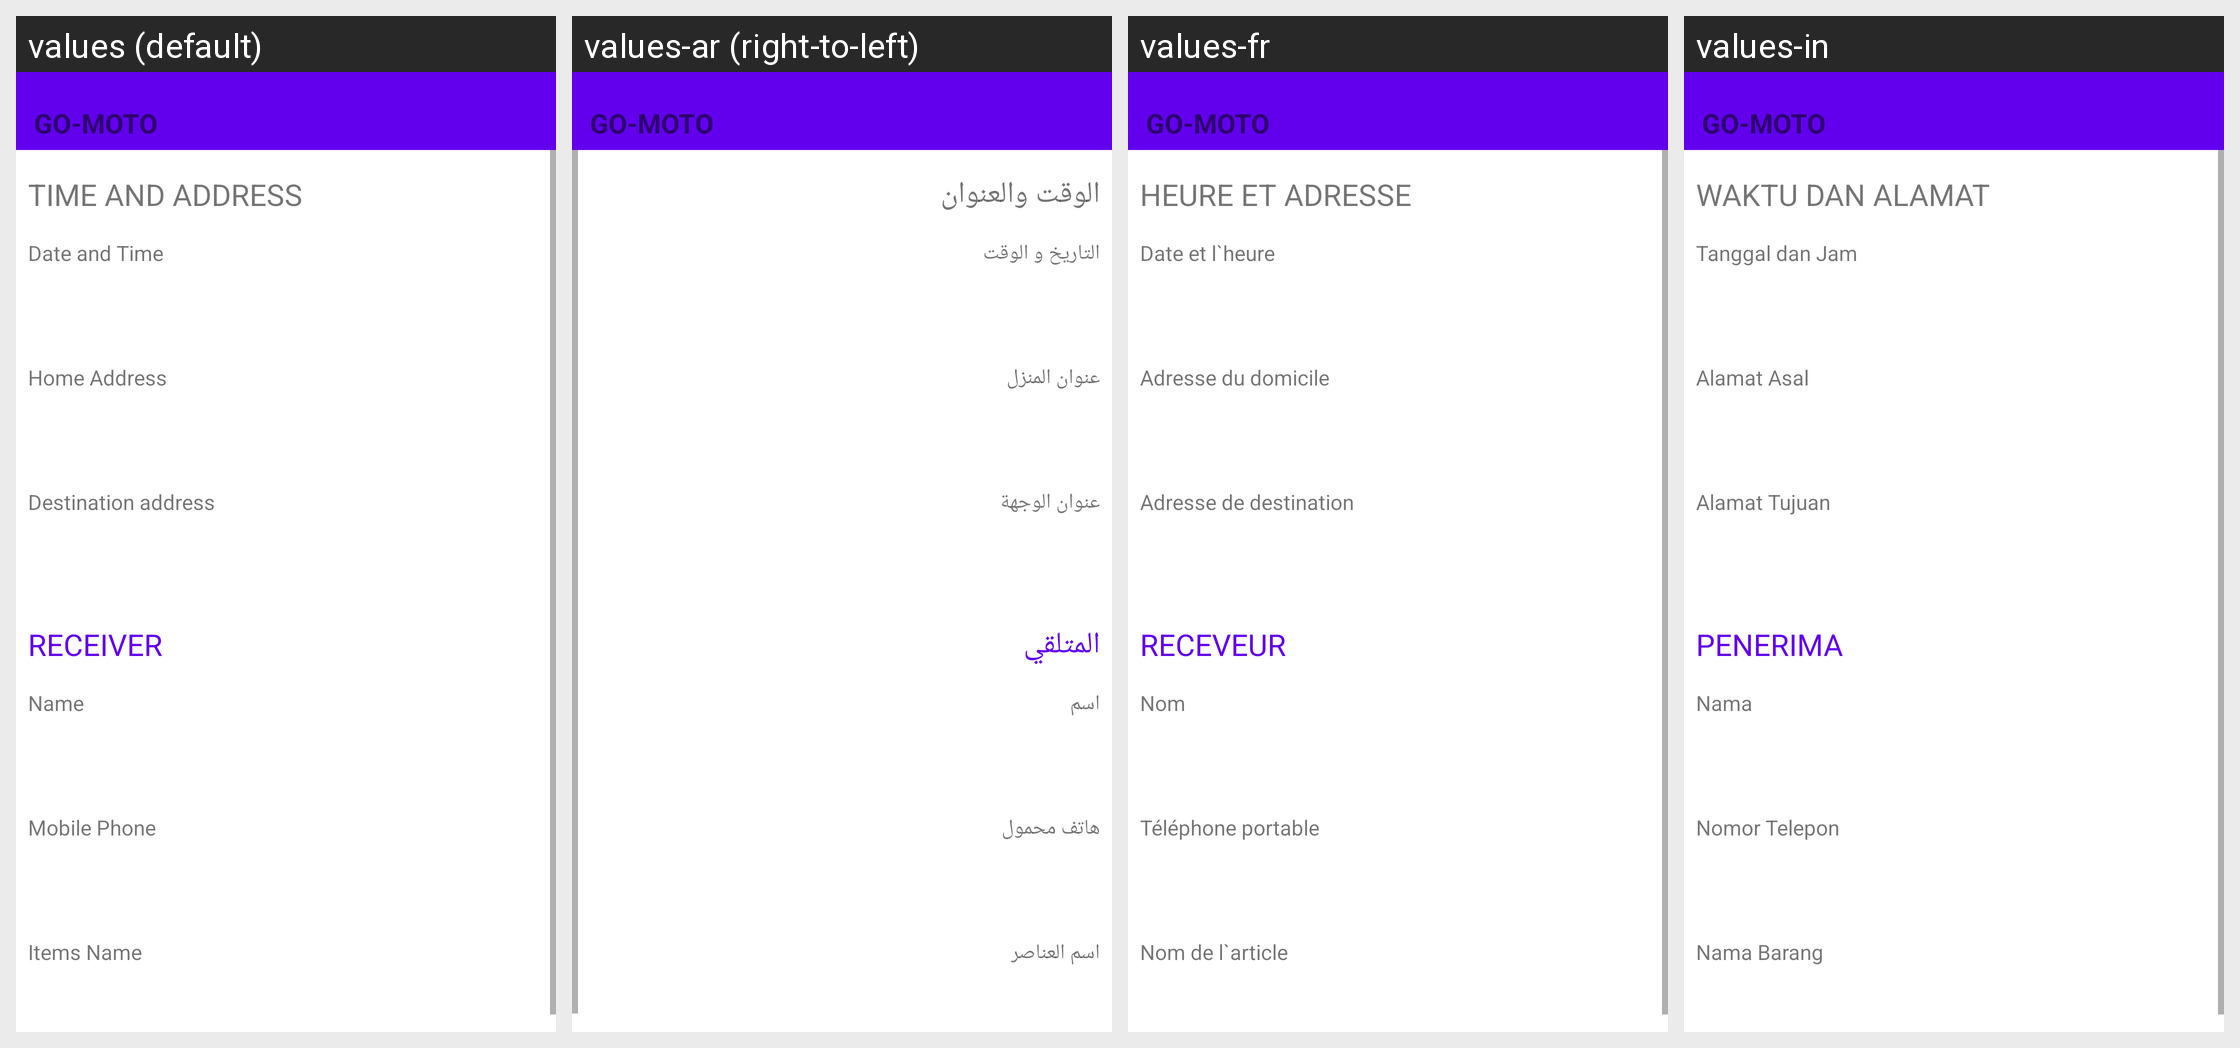

Locale-by-locale string values for the Android screen shown in this grid:
Android screen res/layout/activity_msend_detail.xml rendered under 4 locales, left to right: values (default), values-ar (right-to-left), values-fr, values-in. Device: Nexus 5 (rendered at 1080×1920; each locale shown at half size, 540×960, under a caption strip naming it); theme AppTheme.
Other locales in the repository, not shown: values-es, values-pt.
Strings drawn on this screen, with the default value and each locale's value (text and hints the layout hard-codes, and strings that could not be matched under every locale, appear in the picture but are not listed):

home_mRide
  values: Go-Moto
  values-ar: Go-Moto
  values-fr: Go-Moto
  values-in: Go-Moto

send_waktuDanAlamat
  values: Time and Address
  values-ar: الوقت والعنوان
  values-fr: Heure et adresse
  values-in: Waktu dan Alamat

send_tanggalDanJam
  values: Date and Time
  values-ar: التاريخ و الوقت
  values-fr: Date et l`heure
  values-in: Tanggal dan Jam

send_alamatAsal
  values: Home Address
  values-ar: عنوان المنزل
  values-fr: Adresse du domicile
  values-in: Alamat Asal

send_alamatTujuan
  values: Destination address
  values-ar: عنوان الوجهة
  values-fr: Adresse de destination
  values-in: Alamat Tujuan

send_penerima
  values: Receiver
  values-ar: المتلقي
  values-fr: Receveur
  values-in: Penerima

send_nama
  values: Name
  values-ar: اسم
  values-fr: Nom
  values-in: Nama

send_nomor
  values: Mobile Phone
  values-ar: هاتف محمول
  values-fr: Téléphone portable
  values-in: Nomor Telepon

send_namaBarang
  values: Items Name
  values-ar: اسم العناصر
  values-fr: Nom de l`article
  values-in: Nama Barang
